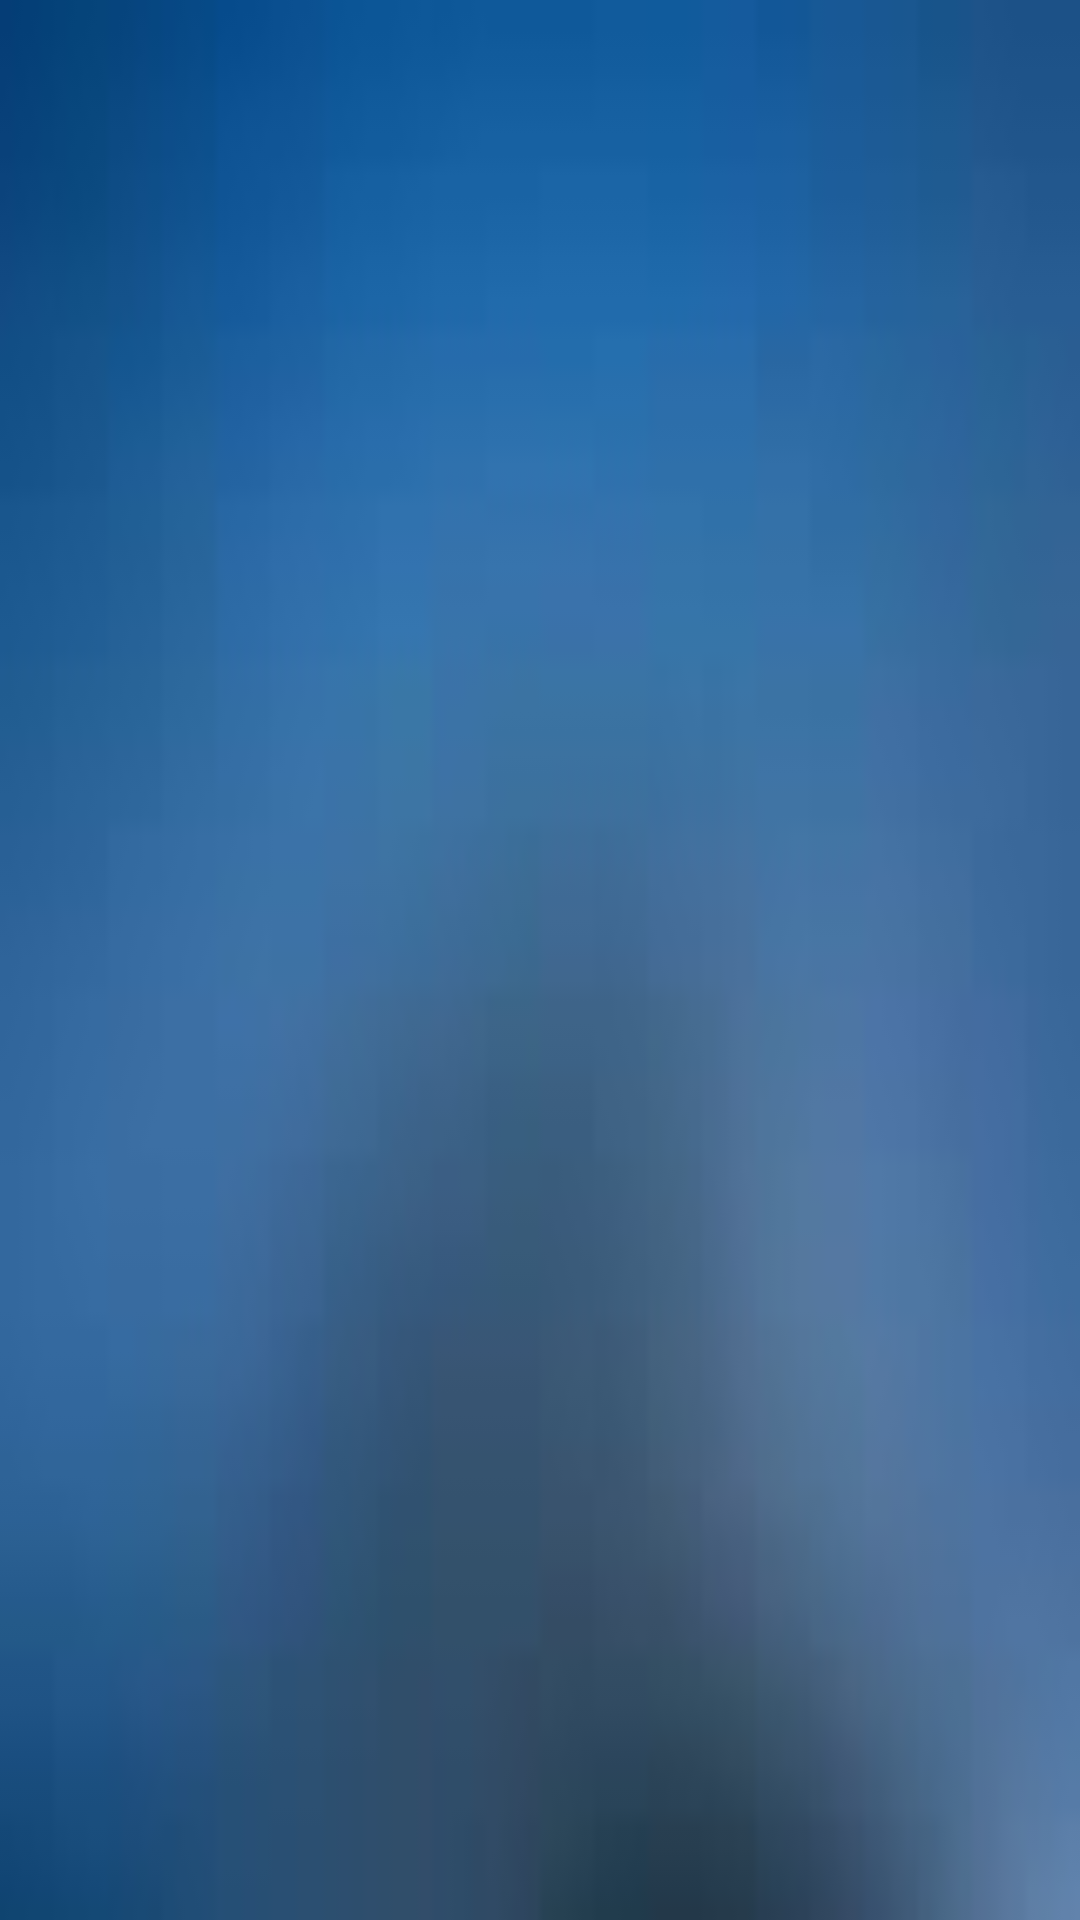

Produce the Android XML layout that renders to this screen, including the resource entries it uses.
<!-- AndroidManifest.xml: application theme AppTheme -->
<!-- res/layout/splash_screen.xml -->
<?xml version="1.0" encoding="utf-8"?>
<RelativeLayout xmlns:android="http://schemas.android.com/apk/res/android"
    android:orientation="vertical" android:layout_width="match_parent"
    android:layout_height="match_parent">

    <FrameLayout
        android:layout_width="match_parent"
        android:layout_height="match_parent">

        
        <ImageView
            android:layout_width="match_parent"
            android:layout_height="match_parent"
            android:background="@drawable/background_image"/>
    </FrameLayout>

    <LinearLayout
        android:layout_width="match_parent"
        android:layout_height="match_parent"
        android:orientation="vertical"
        android:layout_margin="@dimen/layout_margin"
        android:gravity="center">

        <ImageView
            android:layout_width="wrap_content"
            android:layout_height="wrap_content"
            android:layout_gravity="center"
            android:src="@drawable/food_picky_logo"/>

    </LinearLayout>

</RelativeLayout>
<!-- resources referenced by this layout -->
<resources>
  <dimen name="layout_margin">20dp</dimen>
  <!-- drawable background_image: jpg bitmap (drawable, 1269 bytes) -->
  <style name="AppTheme" parent="Theme.AppCompat.Light.DarkActionBar">
          
          <item name="colorPrimary">@color/colorPrimary</item>
          <item name="colorPrimaryDark">@color/colorPrimaryDark</item>
          <item name="colorAccent">@color/colorPrimary</item>
          <item name="windowActionBar">false</item>
          <item name="windowNoTitle">true</item>
      </style>
  <color name="colorPrimary">#3F51B5</color>
  <color name="colorPrimaryDark">#303F9F</color>
</resources>
